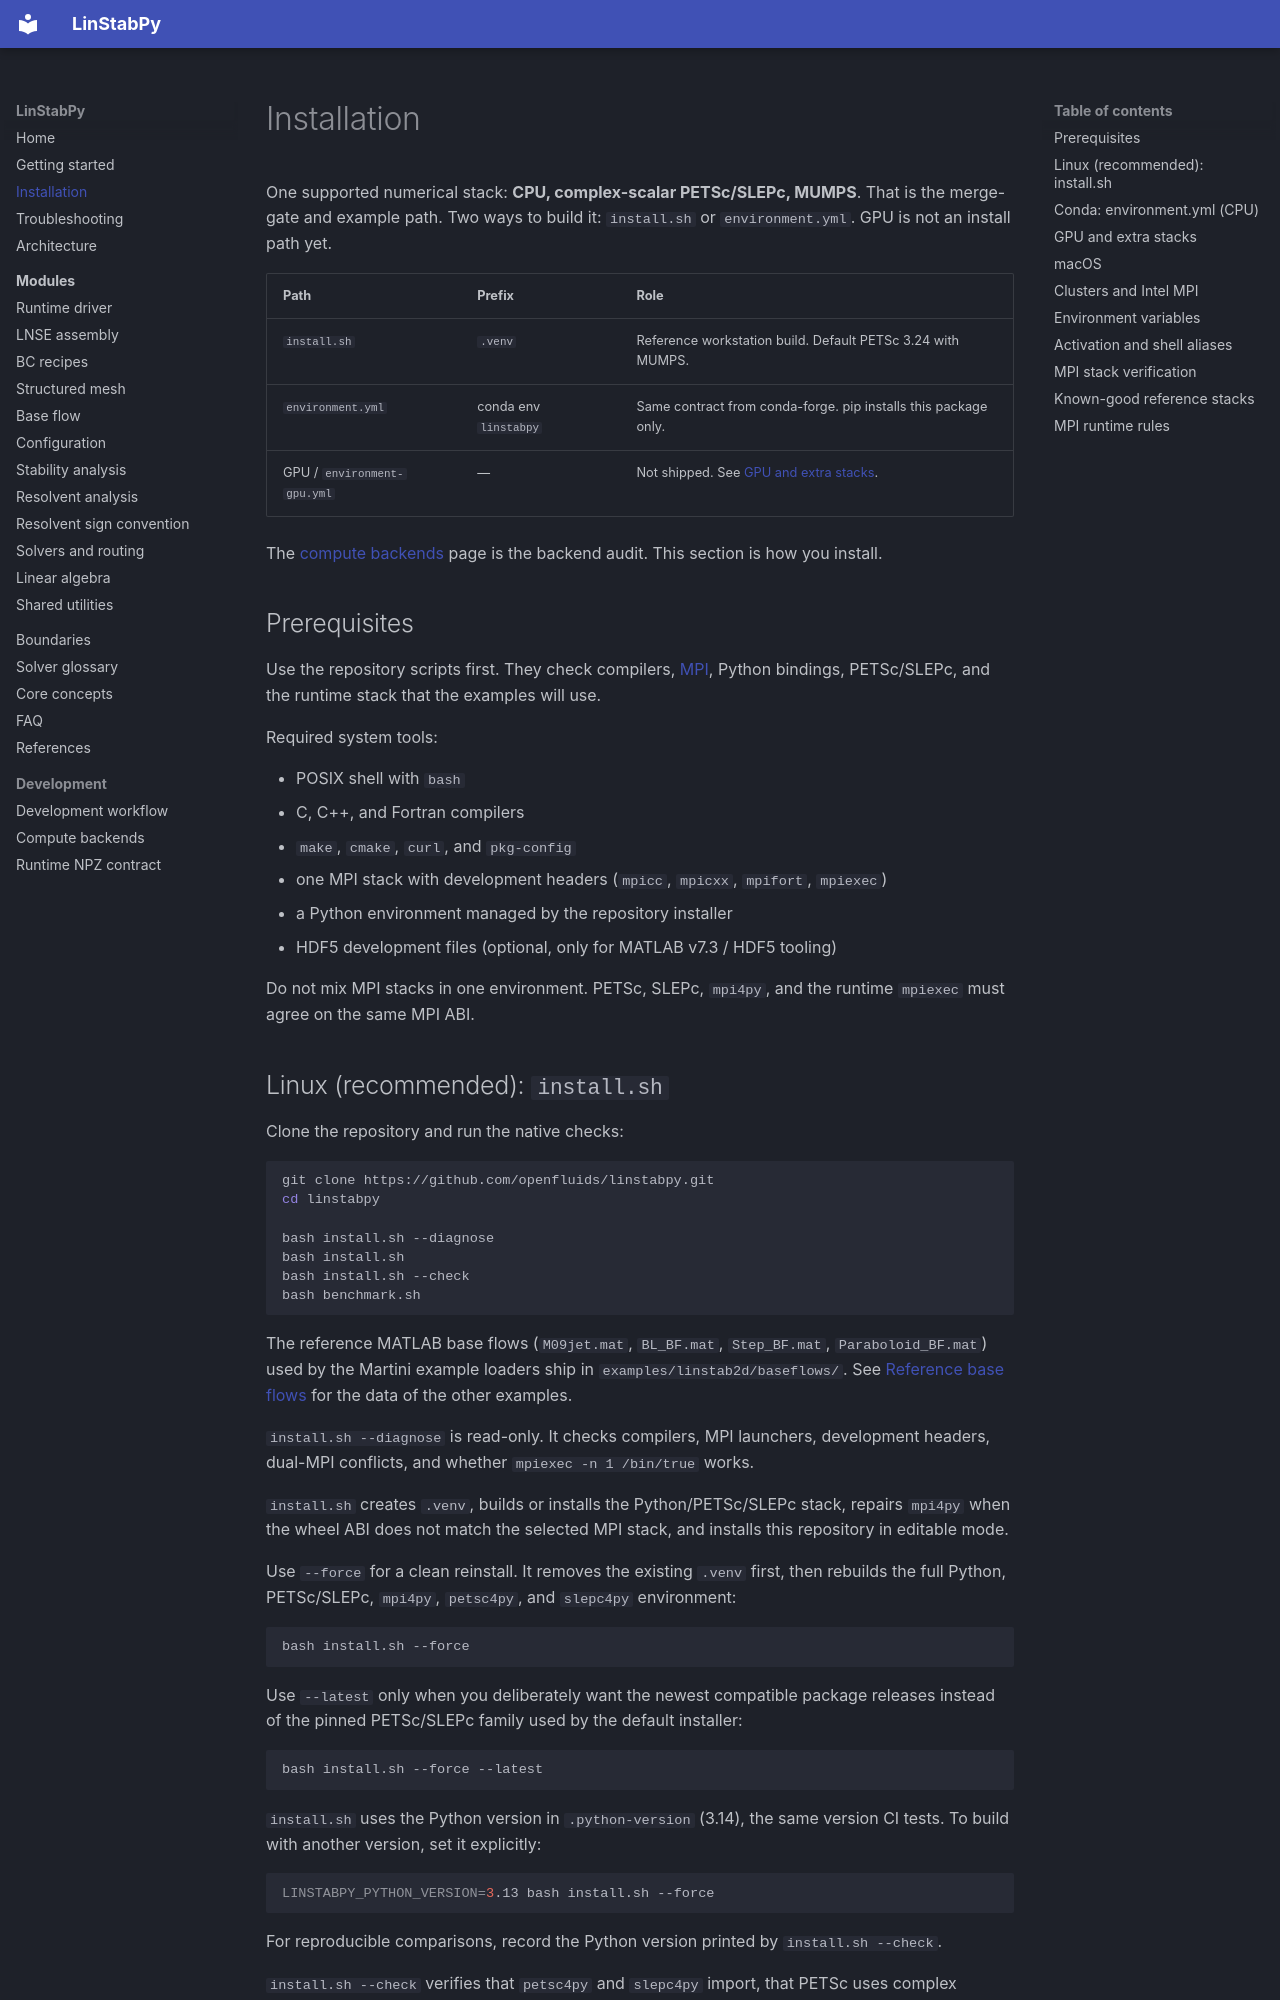

repository: openfluids/linstabpy · page: installation/index.html · generator: mkdocs

# Installation

One supported numerical stack: **CPU, complex-scalar PETSc/SLEPc, MUMPS**.
That is the merge-gate and example path. Two ways to build it: `install.sh`
or `environment.yml`. GPU is not an install path yet.

| Path | Prefix | Role |
|---|---|---|
| `install.sh` | `.venv` | Reference workstation build. Default PETSc 3.24 with MUMPS. |
| `environment.yml` | conda env `linstabpy` | Same contract from conda-forge. pip installs this package only. |
| GPU / `environment-gpu.yml` | — | Not shipped. See [GPU and extra stacks](#gpu-and-extra-stacks). |

The [compute backends](development/compute-backends.md) page is the backend audit. This section is how you install.

## Prerequisites

Use the repository scripts first. They check compilers, [MPI](https://grokipedia.com/page/Message_Passing_Interface), Python bindings,
PETSc/SLEPc, and the runtime stack that the examples will use.

Required system tools:

- POSIX shell with `bash`
- C, C++, and Fortran compilers
- `make`, `cmake`, `curl`, and `pkg-config`
- one MPI stack with development headers (`mpicc`, `mpicxx`, `mpifort`, `mpiexec`)
- a Python environment managed by the repository installer
- HDF5 development files (optional, only for MATLAB v7.3 / HDF5 tooling)

Do not mix MPI stacks in one environment. PETSc, SLEPc, `mpi4py`, and the runtime
`mpiexec` must agree on the same MPI ABI.
